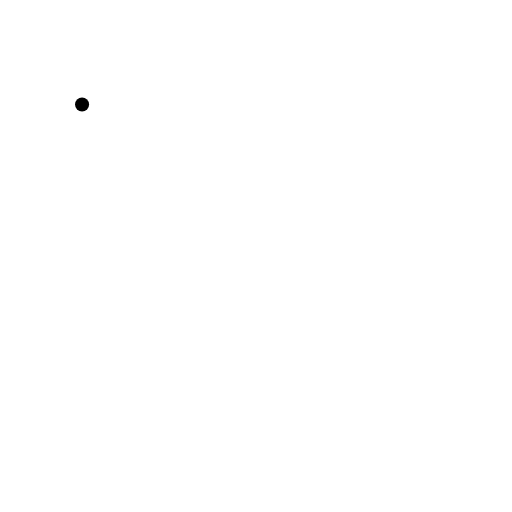
t = 0.00 s
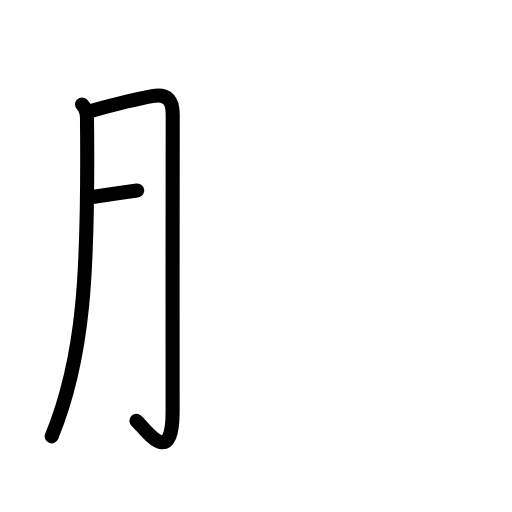
t = 2.60 s
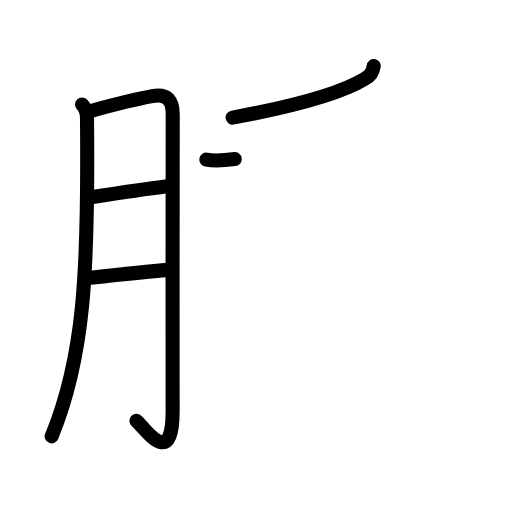
t = 5.20 s
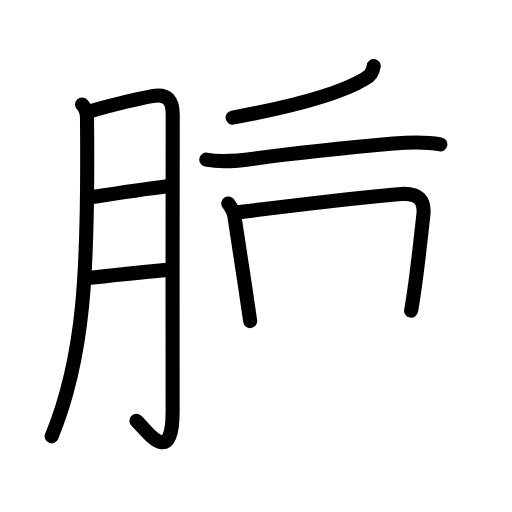
t = 7.80 s
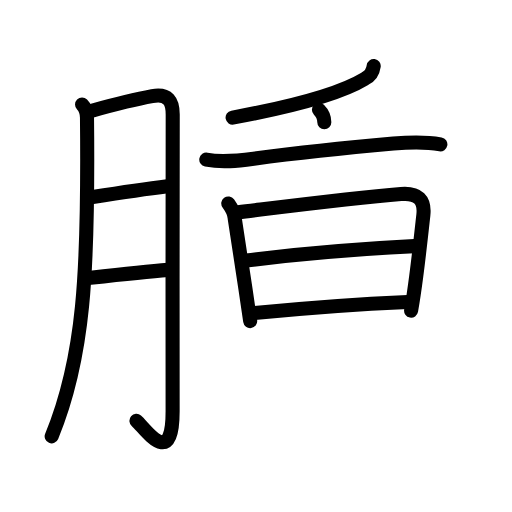
t = 10.40 s
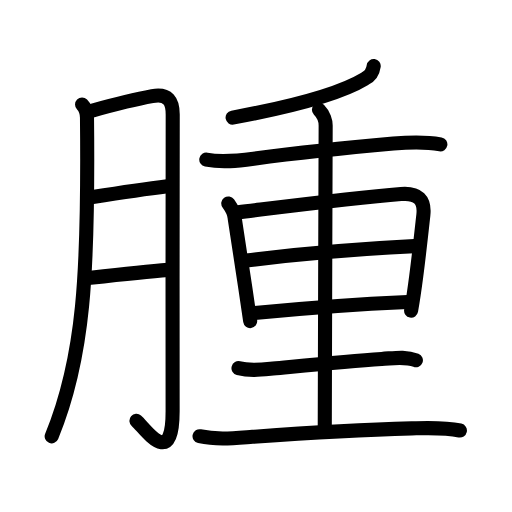
t = 13.00 s

The animated SVG that drew these frames (rendered in a browser with its animation timeline set to each time). Animation: 42 SMIL elements (animate=42); one cycle of 13.00 s.

<?xml version="1.0" encoding="UTF-8"?>
<!--
AniKanjiVG is licensed by CC-BY-SA Paul C. Sommerhoff (https://bitbucket.org/sommerhoff/anikanjivg).
AniKanjiVG uses KanjiVG which is licensed by CC-BY-SA Ulrich Apel (http://kanjivg.tagaini.net).
See also http://creativecommons.org/licenses/by-sa/3.0/
-->
<svg xmlns:kvg='http://kanjivg.tagaini.net' xmlns='http://www.w3.org/2000/svg' width='109' height='109' viewBox='0 0 109 109' style='fill:none;stroke:#000000;stroke-width:3;stroke-linecap:round;stroke-linejoin:round;' id="kvg:kanji_0816b"><g id="kvg:0816b" kvg:element="腫"><g id="kvg:0816b-g1" kvg:element="月" kvg:variant="true" kvg:original="肉" kvg:position="left" kvg:radical="general"><path id="kvg:0816b-s1" kvg:type="㇒" d="M17.47,22.24c0.77,0.77,1.04,1.87,1.05,2.8c0.35,33.21-0.65,51.21-7.52,67.85"><animate attributeName="d" begin="0.0s" dur="0.5s" from="M17.47,22.24C17.47,22.24,17.47,22.24,17.47,22.24" to="M17.47,22.24c0.77,0.77,1.04,1.87,1.05,2.8" />
<animate attributeName="d" begin="0.5s" dur="0.5s" from="M17.47,22.24c0.77,0.77,1.04,1.87,1.05,2.8c0,0,0,0,0,0,0" to="M17.47,22.24c0.77,0.77,1.04,1.87,1.05,2.8c0.35,33.21-0.65,51.21-7.52,67.85" />
</path>
<path id="kvg:0816b-s2" kvg:type="㇆a" d="M19.57,23.56c3.76-1.04,10.23-2.62,12.84-3.09c3.4-0.61,4.39,1.08,4.36,4.02c-0.07,8.4-0.02,46.18-0.02,63.07c0,12.61-5.91,3.55-7.7,2.04"><animate attributeName="d" begin="1.0s" dur="0.25s" from="M19.57,23.56C19.57,23.56,19.57,23.56,19.57,23.56" to="M19.57,23.56c3.76-1.04,10.23-2.62,12.84-3.09" />
<animate attributeName="d" begin="1.25s" dur="0.25s" from="M19.57,23.56c3.76-1.04,10.23-2.62,12.84-3.09c0,0,0,0,0,0,0" to="M19.57,23.56c3.76-1.04,10.23-2.62,12.84-3.09c3.4-0.61,4.39,1.08,4.36,4.02" />
<animate attributeName="d" begin="1.5s" dur="0.25s" from="M19.57,23.56c3.76-1.04,10.23-2.62,12.84-3.09c3.4-0.61,4.39,1.08,4.36,4.02c0,0,0,0,0,0,0" to="M19.57,23.56c3.76-1.04,10.23-2.62,12.84-3.09c3.4-0.61,4.39,1.08,4.36,4.02c-0.07,8.4-0.02,46.18-0.02,63.07" />
<animate attributeName="d" begin="1.75s" dur="0.25s" from="M19.57,23.56c3.76-1.04,10.23-2.62,12.84-3.09c3.4-0.61,4.39,1.08,4.36,4.02c-0.07,8.4-0.02,46.18-0.02,63.07c0,0,0,0,0,0,0" to="M19.57,23.56c3.76-1.04,10.23-2.62,12.84-3.09c3.4-0.61,4.39,1.08,4.36,4.02c-0.07,8.4-0.02,46.18-0.02,63.07c0,12.61-5.91,3.55-7.7,2.04" />
<animate attributeName="d" begin="0s" dur="1.0s" from="M-100,-100" to="M-100,-100" />
</path>
<path id="kvg:0816b-s3" kvg:type="㇐a" d="M19.57,41.95c6.05-0.95,10.05-1.58,16.08-2.32"><animate attributeName="d" begin="2.0s" dur="1.0s" from="M19.57,41.95C19.57,41.95,19.57,41.95,19.57,41.95" to="M19.57,41.95c6.05-0.95,10.05-1.58,16.08-2.32" />
<animate attributeName="d" begin="0s" dur="2.0s" from="M-100,-100" to="M-100,-100" />
</path>
<path id="kvg:0816b-s4" kvg:type="㇐a" d="M19.01,59.15c4.74-0.52,11.64-1.28,16.79-1.7"><animate attributeName="d" begin="3.0s" dur="1.0s" from="M19.01,59.15C19.01,59.15,19.01,59.15,19.01,59.15" to="M19.01,59.15c4.74-0.52,11.64-1.28,16.79-1.7" />
<animate attributeName="d" begin="0s" dur="3.0s" from="M-100,-100" to="M-100,-100" />
</path>
</g>
<g id="kvg:0816b-g2" kvg:element="重" kvg:position="right"><g id="kvg:0816b-g3" kvg:element="千" kvg:part="1"><g id="kvg:0816b-g4" kvg:element="丿"><path id="kvg:0816b-s5" kvg:type="㇒" d="M79.56,14.05c-0.18,1.3-0.8,2.2-1.86,2.7c-4.6,2.8-12.95,5.47-28.18,8.28"><animate attributeName="d" begin="4.0s" dur="0.5s" from="M79.56,14.05C79.56,14.05,79.56,14.05,79.56,14.05" to="M79.56,14.05c-0.18,1.3-0.8,2.2-1.86,2.7" />
<animate attributeName="d" begin="4.5s" dur="0.5s" from="M79.56,14.05c-0.18,1.3-0.8,2.2-1.86,2.7c0,0,0,0,0,0,0" to="M79.56,14.05c-0.18,1.3-0.8,2.2-1.86,2.7c-4.6,2.8-12.95,5.47-28.18,8.28" />
<animate attributeName="d" begin="0s" dur="4.0s" from="M-100,-100" to="M-100,-100" />
</path>
</g>
<g id="kvg:0816b-g5" kvg:element="十" kvg:part="1"><path id="kvg:0816b-s6" kvg:type="㇐" d="M43.92,33.99c3.37,0.64,6.68,0.25,10.09-0.2c8.55-1.12,20.87-2.42,29.74-3.22c3.39-0.31,6.67-0.44,10,0.16"><animate attributeName="d" begin="5.0s" dur="0.3333333333333333s" from="M43.92,33.99C43.92,33.99,43.92,33.99,43.92,33.99" to="M43.92,33.99c3.37,0.64,6.68,0.25,10.09-0.2" />
<animate attributeName="d" begin="5.333333333333333s" dur="0.3333333333333333s" from="M43.92,33.99c3.37,0.64,6.68,0.25,10.09-0.2c0,0,0,0,0,0,0" to="M43.92,33.99c3.37,0.64,6.68,0.25,10.09-0.2c8.55-1.12,20.87-2.42,29.74-3.22" />
<animate attributeName="d" begin="5.666666666666667s" dur="0.3333333333333333s" from="M43.92,33.99c3.37,0.64,6.68,0.25,10.09-0.2c8.55-1.12,20.87-2.42,29.74-3.22c0,0,0,0,0,0,0" to="M43.92,33.99c3.37,0.64,6.68,0.25,10.09-0.2c8.55-1.12,20.87-2.42,29.74-3.22c3.39-0.31,6.67-0.44,10,0.16" />
<animate attributeName="d" begin="0s" dur="5.0s" from="M-100,-100" to="M-100,-100" />
</path>
</g>
</g>
<g id="kvg:0816b-g6" kvg:element="里"><path id="kvg:0816b-s7" kvg:type="㇑" d="M48.6,43.31c0.69,0.96,1.31,2.02,1.37,3.18c0.71,4.74,1.52,9.92,2.27,14.89c0.36,2.4,0.71,4.75,1.02,6.98"><animate attributeName="d" begin="6.0s" dur="0.3333333333333333s" from="M48.6,43.31C48.6,43.31,48.6,43.31,48.6,43.31" to="M48.6,43.31c0.69,0.96,1.31,2.02,1.37,3.18" />
<animate attributeName="d" begin="6.333333333333333s" dur="0.3333333333333333s" from="M48.6,43.31c0.69,0.96,1.31,2.02,1.37,3.18c0,0,0,0,0,0,0" to="M48.6,43.31c0.69,0.96,1.31,2.02,1.37,3.18c0.71,4.74,1.52,9.92,2.27,14.89" />
<animate attributeName="d" begin="6.666666666666667s" dur="0.3333333333333333s" from="M48.6,43.31c0.69,0.96,1.31,2.02,1.37,3.18c0.71,4.74,1.52,9.92,2.27,14.89c0,0,0,0,0,0,0" to="M48.6,43.31c0.69,0.96,1.31,2.02,1.37,3.18c0.71,4.74,1.52,9.92,2.27,14.89c0.36,2.4,0.71,4.75,1.02,6.98" />
<animate attributeName="d" begin="0s" dur="6.0s" from="M-100,-100" to="M-100,-100" />
</path>
<path id="kvg:0816b-s8" kvg:type="㇕a" d="M50.68,45.2c11.94-1.45,24.69-3.07,34.69-3.89c3.67-0.3,5.11,1.28,4.76,4.45c-0.38,3.43-0.91,8.39-1.53,13.14c-0.33,2.56-0.7,5.06-1.08,7.23"><animate attributeName="d" begin="7.0s" dur="0.25s" from="M50.68,45.2C50.68,45.2,50.68,45.2,50.68,45.2" to="M50.68,45.2c11.94-1.45,24.69-3.07,34.69-3.89" />
<animate attributeName="d" begin="7.25s" dur="0.25s" from="M50.68,45.2c11.94-1.45,24.69-3.07,34.69-3.89c0,0,0,0,0,0,0" to="M50.68,45.2c11.94-1.45,24.69-3.07,34.69-3.89c3.67-0.3,5.11,1.28,4.76,4.45" />
<animate attributeName="d" begin="7.5s" dur="0.25s" from="M50.68,45.2c11.94-1.45,24.69-3.07,34.69-3.89c3.67-0.3,5.11,1.28,4.76,4.45c0,0,0,0,0,0,0" to="M50.68,45.2c11.94-1.45,24.69-3.07,34.69-3.89c3.67-0.3,5.11,1.28,4.76,4.45c-0.38,3.43-0.91,8.39-1.53,13.14" />
<animate attributeName="d" begin="7.75s" dur="0.25s" from="M50.68,45.2c11.94-1.45,24.69-3.07,34.69-3.89c3.67-0.3,5.11,1.28,4.76,4.45c-0.38,3.43-0.91,8.39-1.53,13.14c0,0,0,0,0,0,0" to="M50.68,45.2c11.94-1.45,24.69-3.07,34.69-3.89c3.67-0.3,5.11,1.28,4.76,4.45c-0.38,3.43-0.91,8.39-1.53,13.14c-0.33,2.56-0.7,5.06-1.08,7.23" />
<animate attributeName="d" begin="0s" dur="7.0s" from="M-100,-100" to="M-100,-100" />
</path>
<path id="kvg:0816b-s9" kvg:type="㇐a" d="M52.39,55.46C65,53.88,76.12,53,88.19,52.39"><animate attributeName="d" begin="8.0s" dur="1.0s" from="M52.39,55.46C52.39,55.46,52.39,55.46,52.39,55.46" to="M52.39,55.46C65,53.88,76.12,53,88.19,52.39" />
<animate attributeName="d" begin="0s" dur="8.0s" from="M-100,-100" to="M-100,-100" />
</path>
<path id="kvg:0816b-s10" kvg:type="㇐a" d="M54.16,66.65c12.97-1.28,22.69-1.94,32.62-2.36"><animate attributeName="d" begin="9.0s" dur="1.0s" from="M54.16,66.65C54.16,66.65,54.16,66.65,54.16,66.65" to="M54.16,66.65c12.97-1.28,22.69-1.94,32.62-2.36" />
<animate attributeName="d" begin="0s" dur="9.0s" from="M-100,-100" to="M-100,-100" />
</path>
<g id="kvg:0816b-g7" kvg:element="千" kvg:part="2"><g id="kvg:0816b-g8" kvg:element="十" kvg:part="2"><path id="kvg:0816b-s11" kvg:type="㇑" d="M67.9,23.36c1.06,1.06,1.43,2.55,1.43,3.34c0,1.03-0.19,57.29-0.19,64.26"><animate attributeName="d" begin="10.0s" dur="0.5s" from="M67.9,23.36C67.9,23.36,67.9,23.36,67.9,23.36" to="M67.9,23.36c1.06,1.06,1.43,2.55,1.43,3.34" />
<animate attributeName="d" begin="10.5s" dur="0.5s" from="M67.9,23.36c1.06,1.06,1.43,2.55,1.43,3.34c0,0,0,0,0,0,0" to="M67.9,23.36c1.06,1.06,1.43,2.55,1.43,3.34c0,1.03-0.19,57.29-0.19,64.26" />
<animate attributeName="d" begin="0s" dur="10.0s" from="M-100,-100" to="M-100,-100" />
</path>
</g>
</g>
<path id="kvg:0816b-s12" kvg:type="㇐" d="M50.77,78.38c2.44,0.64,4.79,0.34,7.35,0.09c7.38-0.72,15.76-1.6,23.13-2.05c2.61-0.16,4.93-0.65,7.29,0.27"><animate attributeName="d" begin="11.0s" dur="0.3333333333333333s" from="M50.77,78.38C50.77,78.38,50.77,78.38,50.77,78.38" to="M50.77,78.38c2.44,0.64,4.79,0.34,7.35,0.09" />
<animate attributeName="d" begin="11.333333333333334s" dur="0.3333333333333333s" from="M50.77,78.38c2.44,0.64,4.79,0.34,7.35,0.09c0,0,0,0,0,0,0" to="M50.77,78.38c2.44,0.64,4.79,0.34,7.35,0.09c7.38-0.72,15.76-1.6,23.13-2.05" />
<animate attributeName="d" begin="11.666666666666666s" dur="0.3333333333333333s" from="M50.77,78.38c2.44,0.64,4.79,0.34,7.35,0.09c7.38-0.72,15.76-1.6,23.13-2.05c0,0,0,0,0,0,0" to="M50.77,78.38c2.44,0.64,4.79,0.34,7.35,0.09c7.38-0.72,15.76-1.6,23.13-2.05c2.61-0.16,4.93-0.65,7.29,0.27" />
<animate attributeName="d" begin="0s" dur="11.0s" from="M-100,-100" to="M-100,-100" />
</path>
<path id="kvg:0816b-s13" kvg:type="㇐" d="M42.48,92.87c3.73,0.82,7.43,0.41,11.27,0.13c12-0.87,23.14-1.52,33.88-1.8c3.49-0.09,6.89-0.27,10.28,0.45"><animate attributeName="d" begin="12.0s" dur="0.3333333333333333s" from="M42.48,92.87C42.48,92.87,42.48,92.87,42.48,92.87" to="M42.48,92.87c3.73,0.82,7.43,0.41,11.27,0.13" />
<animate attributeName="d" begin="12.333333333333334s" dur="0.3333333333333333s" from="M42.48,92.87c3.73,0.82,7.43,0.41,11.27,0.13c0,0,0,0,0,0,0" to="M42.48,92.87c3.73,0.82,7.43,0.41,11.27,0.13c12-0.87,23.14-1.52,33.88-1.8" />
<animate attributeName="d" begin="12.666666666666666s" dur="0.3333333333333333s" from="M42.48,92.87c3.73,0.82,7.43,0.41,11.27,0.13c12-0.87,23.14-1.52,33.88-1.8c0,0,0,0,0,0,0" to="M42.48,92.87c3.73,0.82,7.43,0.41,11.27,0.13c12-0.87,23.14-1.52,33.88-1.8c3.49-0.09,6.89-0.27,10.28,0.45" />
<animate attributeName="d" begin="0s" dur="12.0s" from="M-100,-100" to="M-100,-100" />
</path>
</g>
</g>
</g>
</svg>
